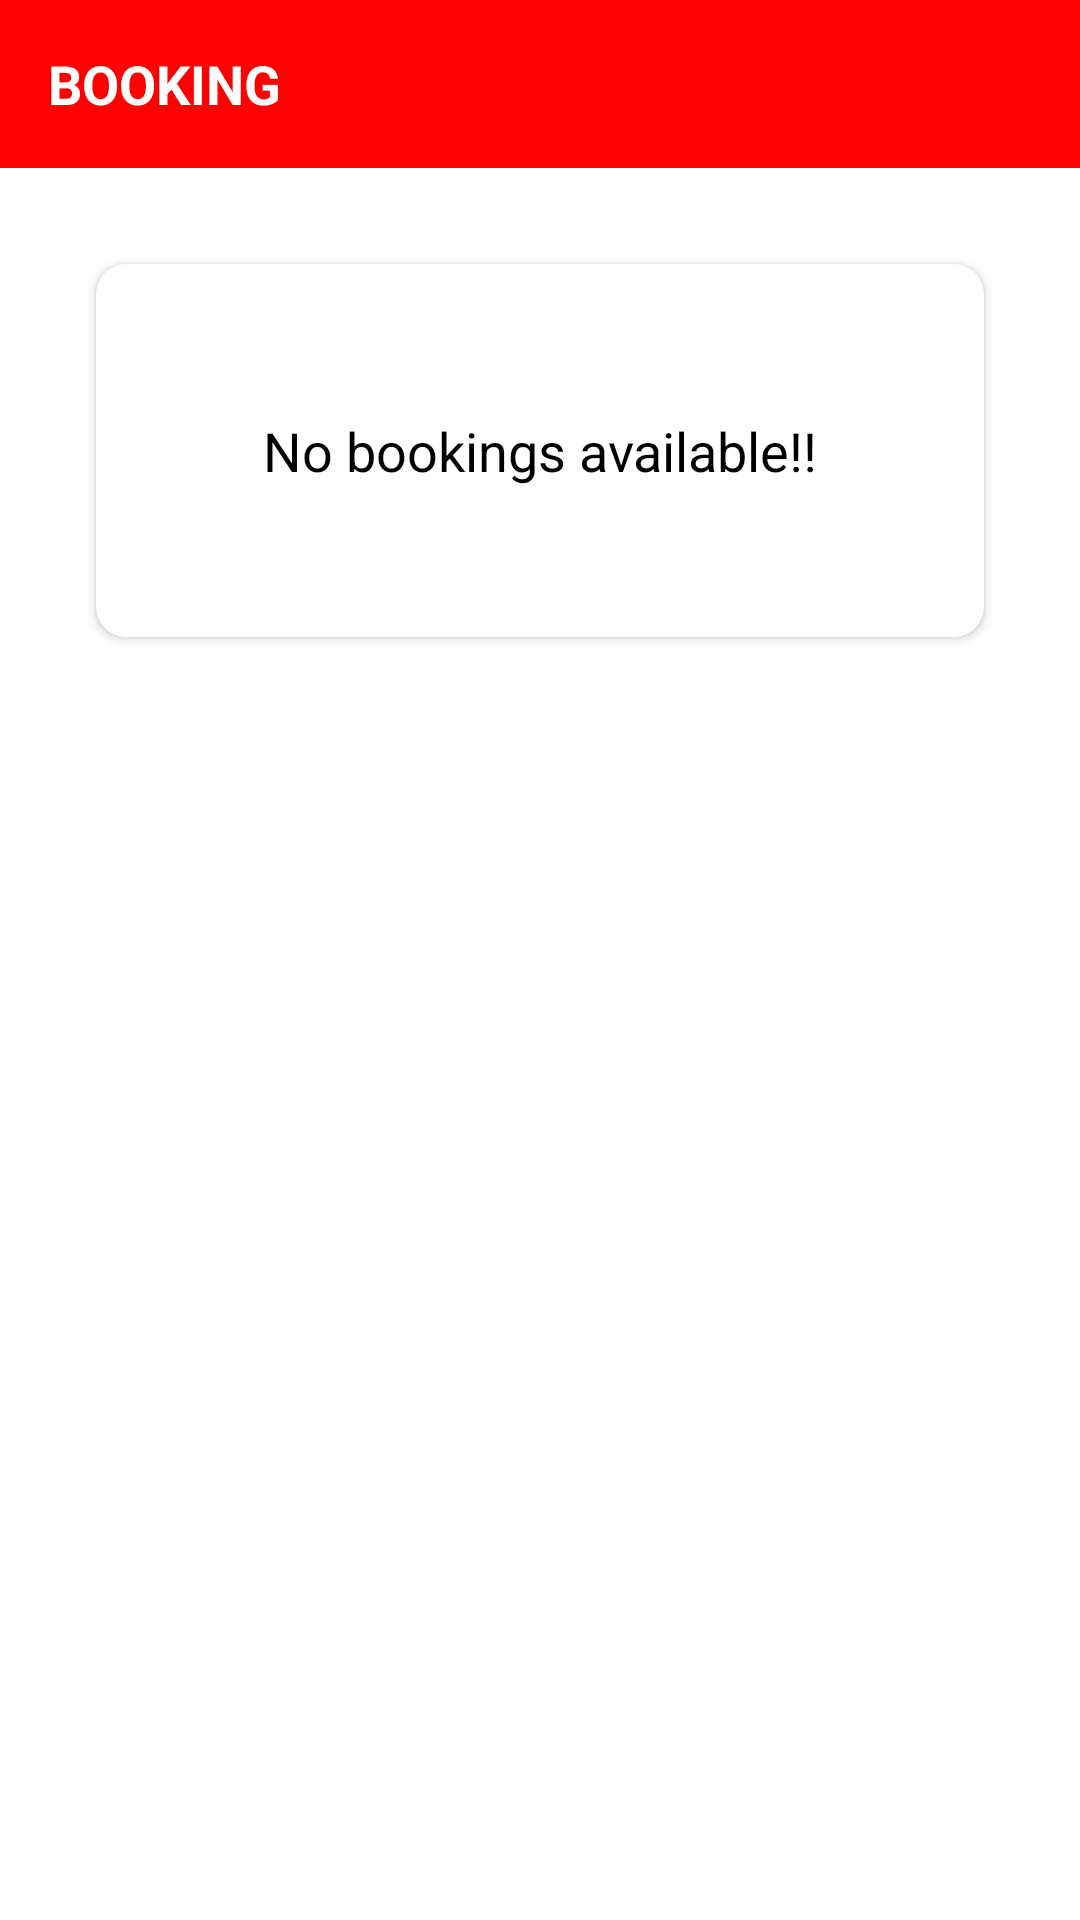

Android layout source for this screen:
<!-- AndroidManifest.xml: application theme noActionBar -->
<!-- res/layout/activity_booking.xml -->
<?xml version="1.0" encoding="utf-8"?>
<layout
    xmlns:android="http://schemas.android.com/apk/res/android"
    xmlns:app="http://schemas.android.com/apk/res-auto"
    xmlns:tools="http://schemas.android.com/tools">

    <androidx.constraintlayout.widget.ConstraintLayout
        android:layout_width="match_parent"
        android:layout_height="match_parent"
        tools:context=".ui.activities.Booking">

        <androidx.appcompat.widget.Toolbar
            android:id="@+id/booking_toolbar"
            android:layout_width="match_parent"
            android:layout_height="?attr/actionBarSize"
            android:background="@color/appColor"
            app:layout_constraintEnd_toEndOf="parent"
            app:layout_constraintStart_toStartOf="parent"
            app:layout_constraintTop_toTopOf="parent">

            <TextView
                android:id="@+id/tv_toolbar"
                android:layout_width="match_parent"
                android:layout_height="match_parent"
                android:layout_marginEnd="0dp"
                android:gravity="fill"
                android:text="BOOKING"
                android:textColor="@color/white"
                android:textSize="18sp"
                android:textStyle="bold" />

        </androidx.appcompat.widget.Toolbar>

        <androidx.recyclerview.widget.RecyclerView
            android:id="@+id/recycler_view_bookings"
            android:layout_width="match_parent"
            android:layout_height="300dp"
            android:visibility="gone"
            app:layout_constraintEnd_toEndOf="parent"
            app:layout_constraintStart_toStartOf="parent"
            app:layout_constraintTop_toBottomOf="@+id/booking_toolbar" />

        <androidx.cardview.widget.CardView
            android:id="@+id/cardView"
            android:layout_width="match_parent"
            android:layout_height="wrap_content"
            android:layout_gravity="center"
            android:layout_margin="32dp"
            android:layout_marginTop="200dp"
            android:backgroundTint="@color/white"
            android:elevation="10dp"
            app:cardCornerRadius="10dp"
            app:layout_constraintEnd_toEndOf="parent"
            app:layout_constraintStart_toStartOf="parent"
            app:layout_constraintTop_toBottomOf="@+id/booking_toolbar">

            <TextView
                android:id="@+id/tv_no_bookings_available"
                android:layout_width="match_parent"
                android:layout_height="wrap_content"
                android:gravity="center"
                android:padding="50dp"
                android:text="No bookings available!!"
                android:textColor="@color/black"
                android:textSize="18sp" />

        </androidx.cardview.widget.CardView>

        <com.google.android.material.floatingactionbutton.FloatingActionButton
            android:id="@+id/fabAddBooking"
            android:layout_width="wrap_content"
            android:layout_height="wrap_content"
            android:layout_marginEnd="32dp"
            android:layout_marginBottom="60dp"
            android:backgroundTint="@color/appColor"
            android:clickable="true"
            android:contentDescription="image"
            android:tintMode="@color/white"
            app:borderWidth="0dp"
            android:visibility="gone"
            app:fabSize="normal"
            app:layout_constraintBottom_toBottomOf="parent"
            app:layout_constraintEnd_toEndOf="parent"
            app:srcCompat="@drawable/baseline_add_circle" />

        <LinearLayout
            android:id="@+id/linear_layout_checkout"
            android:layout_width="match_parent"
            android:layout_height="wrap_content"
            android:layout_marginBottom="40dp"
            android:orientation="vertical"

            android:visibility="gone"
            app:layout_constraintBottom_toBottomOf="parent"
            app:layout_constraintEnd_toEndOf="parent"
            app:layout_constraintStart_toStartOf="parent"
            tools:visibility="visible">

            <LinearLayout
                android:layout_width="match_parent"
                android:layout_height="wrap_content"
                android:paddingHorizontal="10dp"
                android:paddingVertical="5dp"
                android:orientation="horizontal">

                <TextView
                    android:layout_width="0dp"
                    android:layout_height="wrap_content"
                    android:layout_weight="1"
                    android:text="Transport fee"
                    android:textColor="@color/grey"
                    android:textSize="18sp" />

                <TextView
                    android:id="@+id/tv_transport_fee"
                    android:layout_width="wrap_content"
                    android:layout_height="wrap_content"
                    android:textAlignment="center"
                    android:textColor="@color/grey"
                    android:textSize="18sp"
                    tools:text="UGX 30000" />
            </LinearLayout>

            <LinearLayout
                android:layout_width="match_parent"
                android:layout_height="wrap_content"
                android:paddingHorizontal="10dp"
                android:paddingVertical="5dp"
                android:orientation="horizontal">

                <TextView
                    android:layout_width="0dp"
                    android:layout_height="wrap_content"
                    android:layout_weight="1"
                    android:text="Luggage fee"
                    android:textColor="@color/grey"
                    android:textSize="18sp" />

                <TextView
                    android:id="@+id/tv_luggage_fee"
                    android:layout_width="wrap_content"
                    android:layout_height="wrap_content"
                    android:textAlignment="center"
                    android:textColor="@color/grey"
                    android:textSize="18sp"
                    tools:text="UGX 10000" />
            </LinearLayout>

            <LinearLayout
                android:layout_width="match_parent"
                android:layout_height="wrap_content"
                android:paddingHorizontal="10dp"
                android:paddingVertical="5dp"
                android:orientation="horizontal">

                <TextView
                    android:layout_width="0dp"
                    android:layout_height="wrap_content"
                    android:layout_weight="1"
                    android:text="Total"
                    android:textColor="@color/success_color"
                    android:textSize="20sp"
                    android:textStyle="bold" />

                <TextView
                    android:id="@+id/tv_total_charge"
                    android:layout_width="wrap_content"
                    android:layout_height="wrap_content"
                    android:textAlignment="center"
                    android:textColor="@color/success_color"
                    android:textSize="20sp"
                    tools:text="UGX 40000" />
            </LinearLayout>

            <Button
                android:id="@+id/button_booking_checkout"
                android:layout_width="match_parent"
                android:layout_height="wrap_content"
                android:layout_gravity="center"
                android:layout_marginStart="16dp"
                android:layout_marginTop="30dp"
                android:layout_marginEnd="16dp"
                android:background="@drawable/button_background_circle"
                android:foreground="?attr/selectableItemBackground"
                android:gravity="center"
                android:paddingTop="8dp"
                android:paddingBottom="8dp"
                android:text="Check Out"
                android:textColor="@android:color/white"
                android:textSize="18sp"
                app:layout_constraintEnd_toEndOf="parent"
                app:layout_constraintStart_toStartOf="parent" />

        </LinearLayout>
    </androidx.constraintlayout.widget.ConstraintLayout>
</layout>
<!-- resources referenced by this layout -->
<resources>
  <color name="appColor">#FF0000</color>
  <color name="black">#FF000000</color>
  <color name="grey">#818181</color>
  <color name="success_color">#006A05</color>
  <color name="white">#FFFFFFFF</color>
  <!-- drawable baseline_add_circle (drawable) -->
  <vector android:height="24dp" android:tint="#FFFFFF"
      android:viewportHeight="24" android:viewportWidth="24"
      android:width="24dp" xmlns:android="http://schemas.android.com/apk/res/android">
      <path android:fillColor="@android:color/white" android:pathData="M12,2C6.48,2 2,6.48 2,12s4.48,10 10,10 10,-4.48 10,-10S17.52,2 12,2zM17,13h-4v4h-2v-4L7,13v-2h4L11,7h2v4h4v2z"/>
  </vector>
  <!-- drawable button_background_circle (drawable) -->
  <?xml version="1.0" encoding="utf-8"?>
  <shape xmlns:android="http://schemas.android.com/apk/res/android">
      <solid android:color="@color/grey"/>
      <corners android:radius="550dp"/>
  </shape>
  <style name="noActionBar" parent="Theme.MaterialComponents.Light.NoActionBar">
          
          <item name="colorPrimary">@color/appColor</item>
          <item name="colorPrimaryContainer">@color/appColor</item>
          <item name="colorOnPrimary">@color/white</item>
          <item name="colorPrimaryVariant">#E91E63</item>
          
          <item name="colorSecondary">@color/teal_200</item>
          <item name="colorSecondaryVariant">@color/teal_700</item>
          <item name="colorOnSecondary">@color/black</item>
          
          <item name="android:statusBarColor">@color/black</item>
          
      </style>
  <color name="teal_200">#FF03DAC5</color>
  <color name="teal_700">#FF018786</color>
</resources>
